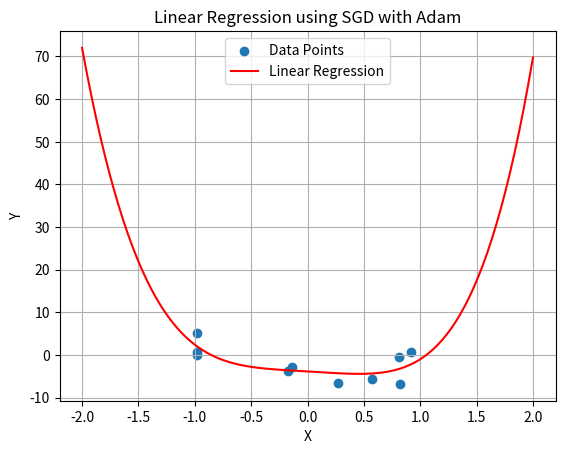

The script that saved this image:
import numpy as np
import matplotlib.pyplot as plt

def L1(L, w):
    return np.sum(np.abs(w)) * L


def L2(L, w):
    return np.sum(w * w.T) * L


def elastic(l1, l2, w):
    return L1(l1, w) + L2(l2, w)


def SGD_with_adam(X, y, deg, alpha, beta, ll, learning_rate=0.01, n_epochs=1000, batch_size=10, eps=1e-3):
    n_samples, n_features = X.shape
    theta = np.ones(deg + 1)
    theta_history = [theta]
    m = 0
    v = 0

    def get_gradient(w, batch_indexes):
        gradient = np.zeros_like(w)
        for i in range(batch_indexes):
            for j in range(len(w)):
                gradient[j] += ((sum([w[q] * X[i] ** q for q in range(len(w))]) - y[i])
                                * (X[i] ** j))
        gradient *= 2 / n_samples

        gradient += L1(ll, w) / n_samples
        return gradient

    for epoch in range(1, n_epochs + 1):
        indices = np.random.permutation(n_samples)
        for start in range(0, n_samples, batch_size):
            end = min(start + batch_size, n_samples)
            gradient = get_gradient(theta,batch_size)
            m = alpha * m + (1 - alpha) * gradient
            v = beta * v + (1 - beta) * (gradient * gradient.T)
            mHat = m / (1 - alpha ** epoch)
            vHat = v / (1 - beta ** epoch)

            theta -= learning_rate * mHat / (np.sqrt(vHat) + eps)
            theta_history.append(theta)
        if np.linalg.norm(gradient) < eps:
            break
    return theta, theta_history


def reg(x):
    return 11.7 * x ** 4 - 4.1 * x ** 3 - 6.2 * x ** 2 + 3.25 * x - 5


def generate_points(f, num, max_x=2, disp=0):
    X = np.random.uniform(low=-max_x, high=max_x, size=num)
    X.sort()
    Y = f(X)
    for i in range(len(Y)):
        Y[i] = Y[i] + np.random.uniform(-5, 5)
    return X, Y



# Generate 10 random data points
num_points = 10
X, Y = generate_points(reg, num_points, max_x=1)

# Perform linear regression using SGD with Adam
deg = 5  # Degree of the regression polynomial (linear regression)
alpha = 0.9  # Adam parameter alpha
beta = 0.999  # Adam parameter beta
learning_rate = 0.01
n_epochs = 1000
batch_size = 10
eps = 1e-3
theta, theta_history = SGD_with_adam(X[:, np.newaxis], Y, deg, alpha, beta,0.2, learning_rate, n_epochs, batch_size, eps)

# Create a range of X values for plotting the regression line
X_range = np.linspace(-2, 2, 100)
Y_pred = np.polyval(theta[::-1], X_range)  # Evaluate the regression polynomial

# Plot the points and the regression line
plt.scatter(X, Y, label='Data Points')
plt.plot(X_range, Y_pred, color='red', label='Linear Regression')
plt.xlabel('X')
plt.ylabel('Y')
plt.legend()
plt.title('Linear Regression using SGD with Adam')
plt.grid(True)
plt.show()
